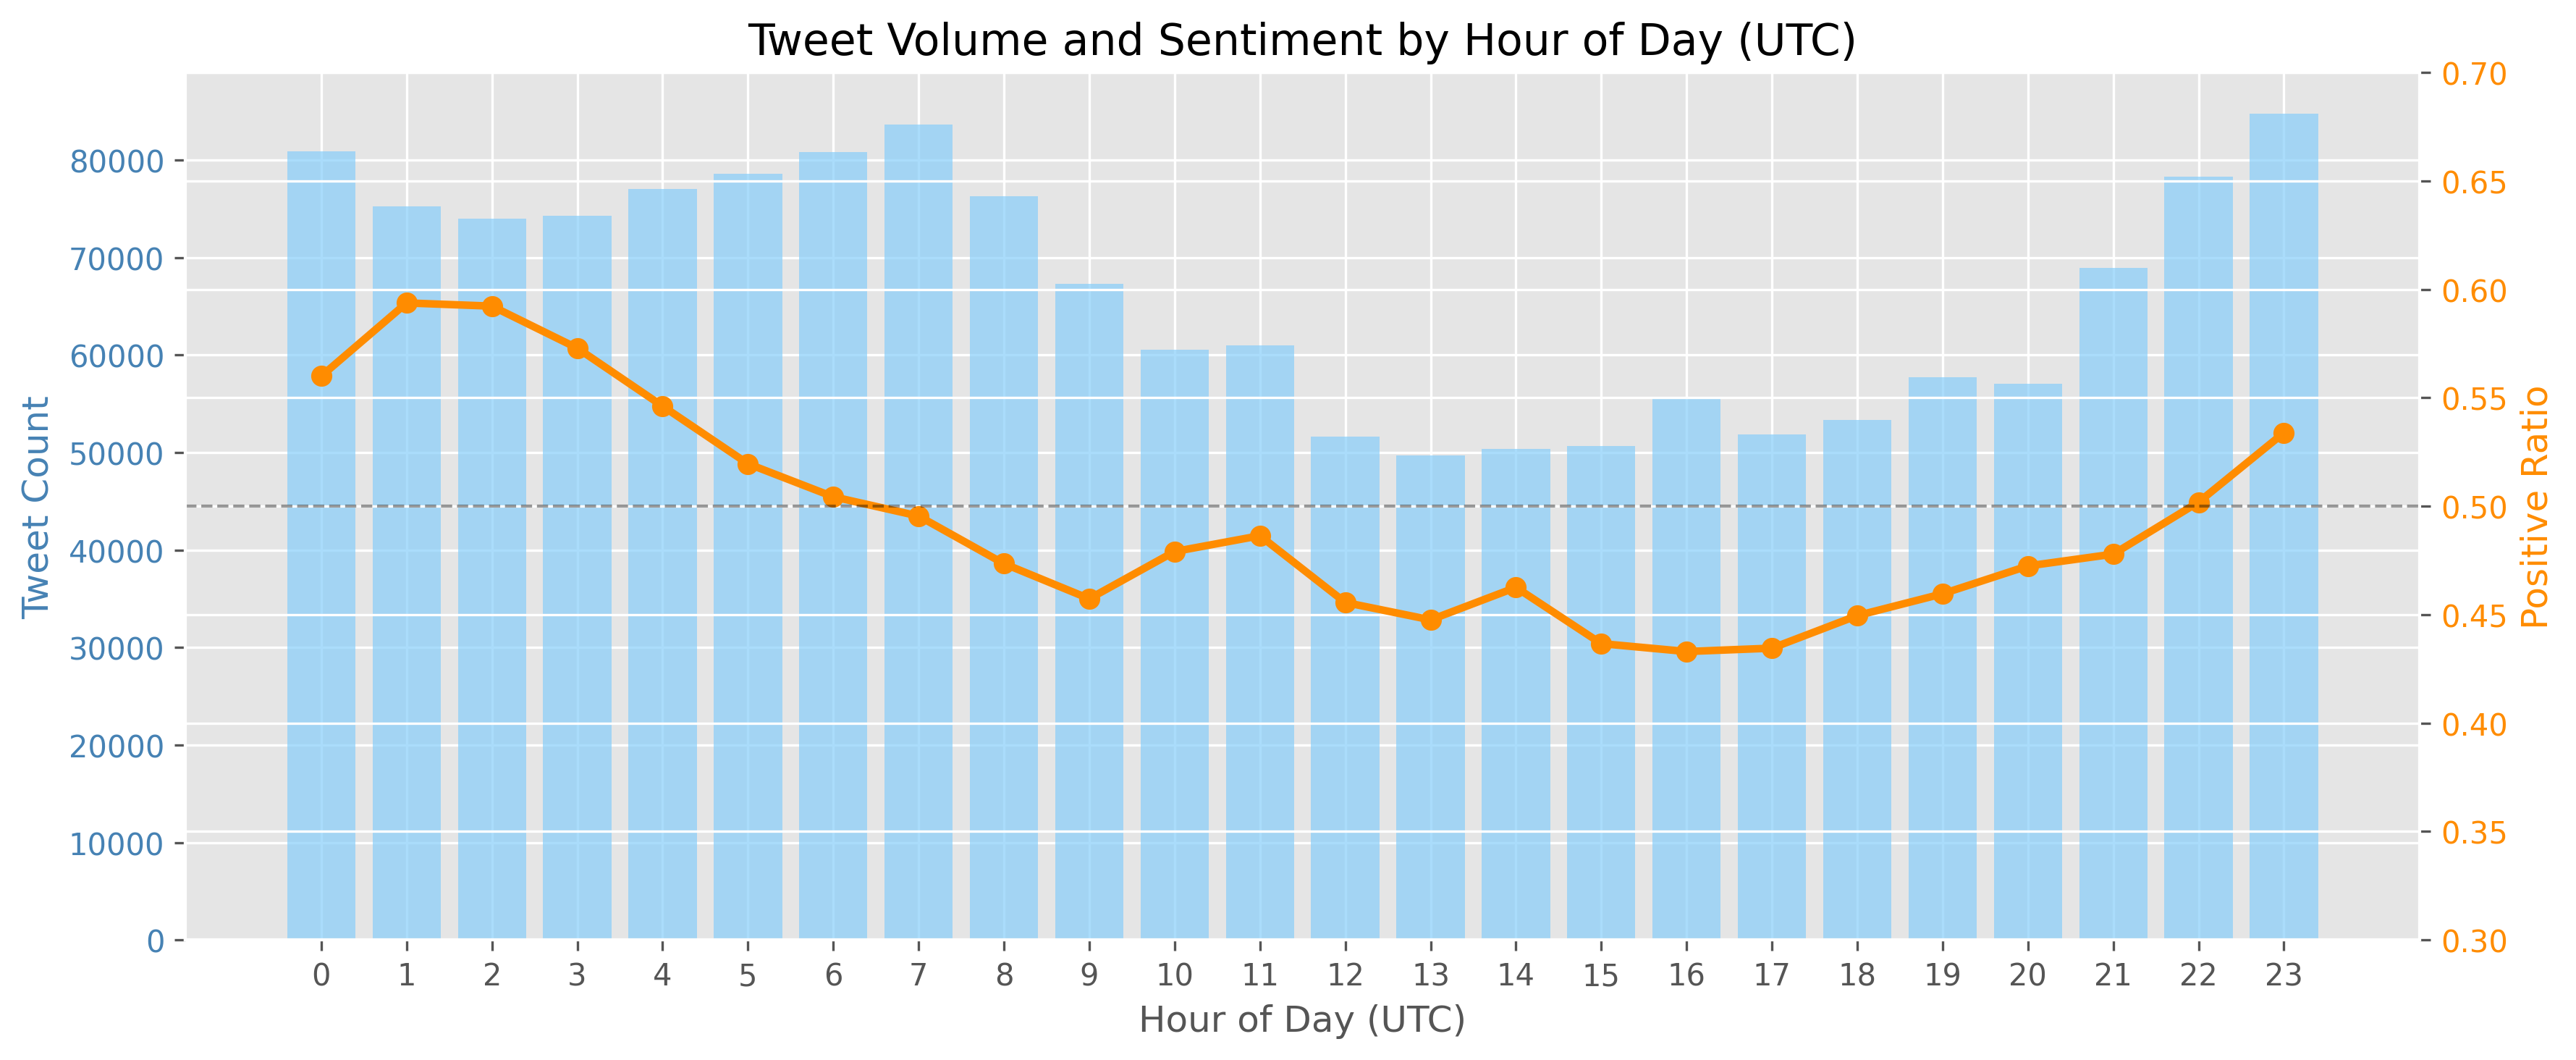

Values plotted in this chart, from the file beside it:
hour, total_tweets, positive_tweets, positive_ratio, negative_ratio
0, 80865, 45283, 0.56, 0.44
1, 75268, 44687, 0.5937, 0.4063
2, 73991, 43820, 0.5922, 0.4078
3, 74253, 42536, 0.5729, 0.4271
4, 76995, 42049, 0.5461, 0.4539
5, 78623, 40849, 0.5196, 0.4804
6, 80852, 40776, 0.5043, 0.4957
7, 83654, 41446, 0.4954, 0.5046
8, 76287, 36121, 0.4735, 0.5265
9, 67278, 30767, 0.4573, 0.5427
10, 60520, 28994, 0.4791, 0.5209
11, 61009, 29673, 0.4864, 0.5136
12, 51653, 23533, 0.4556, 0.5444
13, 49689, 22240, 0.4476, 0.5524
14, 50380, 23303, 0.4625, 0.5375
15, 50643, 22112, 0.4366, 0.5634
16, 55720, 24126, 0.433, 0.567
17, 51843, 22527, 0.4345, 0.5655
18, 53316, 23968, 0.4495, 0.5505
19, 57722, 26529, 0.4596, 0.5404
20, 57059, 26957, 0.4724, 0.5276
21, 68964, 32957, 0.4779, 0.5221
22, 78328, 39310, 0.5019, 0.4981
23, 84750, 45244, 0.5339, 0.4661
